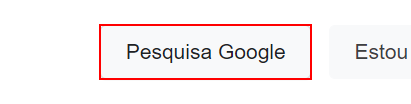
Task: Get current time in bucharest and display output in console
Workflow: Sequência

Step 1: click on the text box

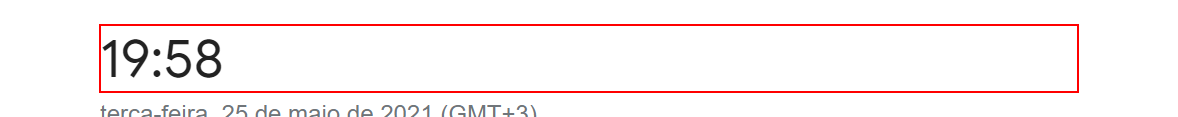
Step 2: get-text from the element
